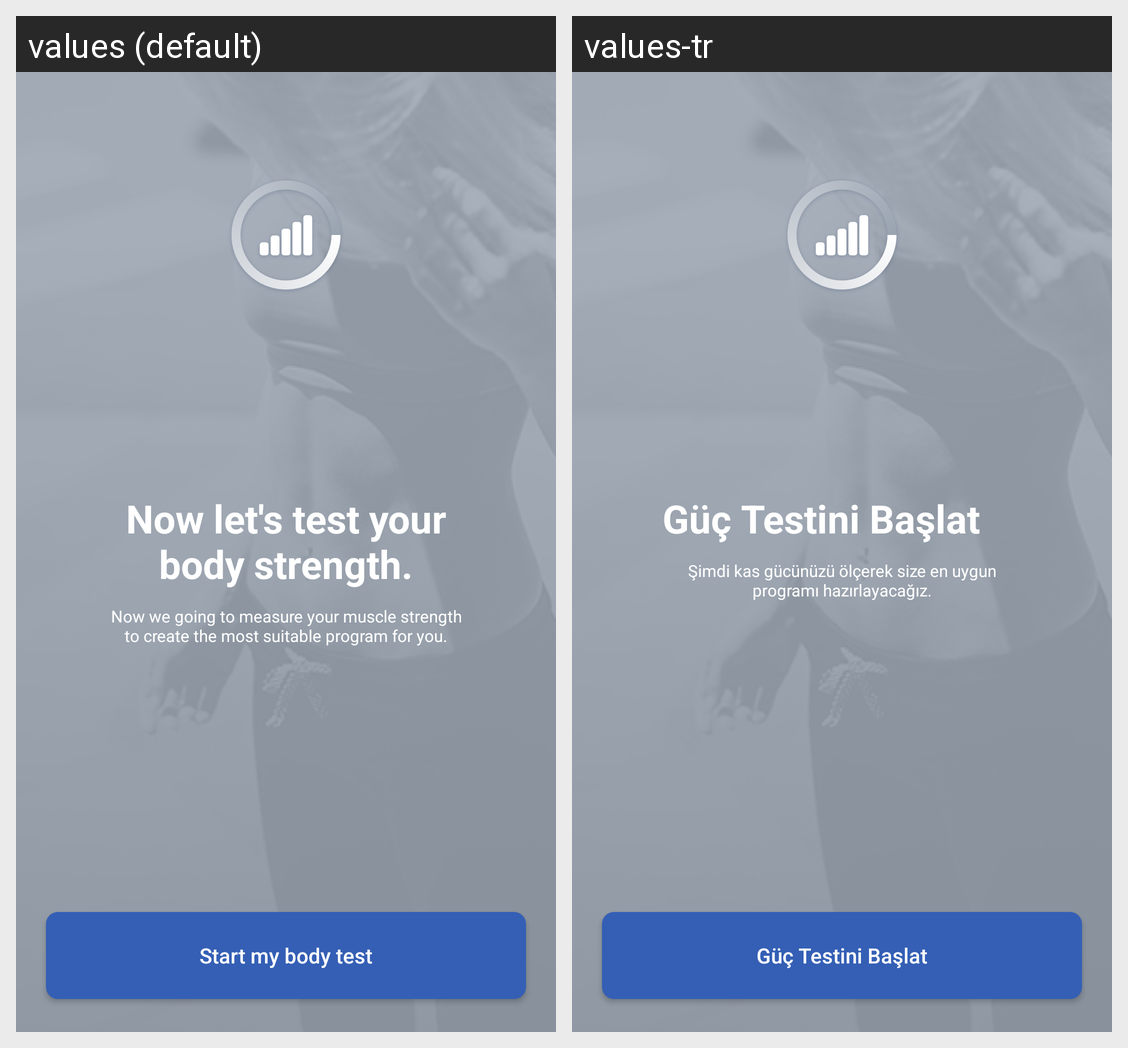

Translations of the strings shown on this Android screen, per locale in the grid:
Android screen res/layout/fragment_goal_selection_6.xml rendered under 2 locales, left to right: values (default), values-tr. Device: Nexus 5 (rendered at 1080×1920; each locale shown at half size, 540×960, under a caption strip naming it); theme AppTheme.
Strings drawn on this screen, with the default value and each locale's value (text and hints the layout hard-codes, and strings that could not be matched under every locale, appear in the picture but are not listed):

now_lets_test
  values: Now let's test your body strength.
  values-tr: Güç Testini Başlat

now_lets_test_description
  values: Now we going to measure your muscle strength to create the most suitable program for you.
  values-tr: Şimdi kas gücünüzü ölçerek size en uygun programı hazırlayacağız.

start_my_body_test
  values: Start my body test
  values-tr: Güç Testini Başlat
